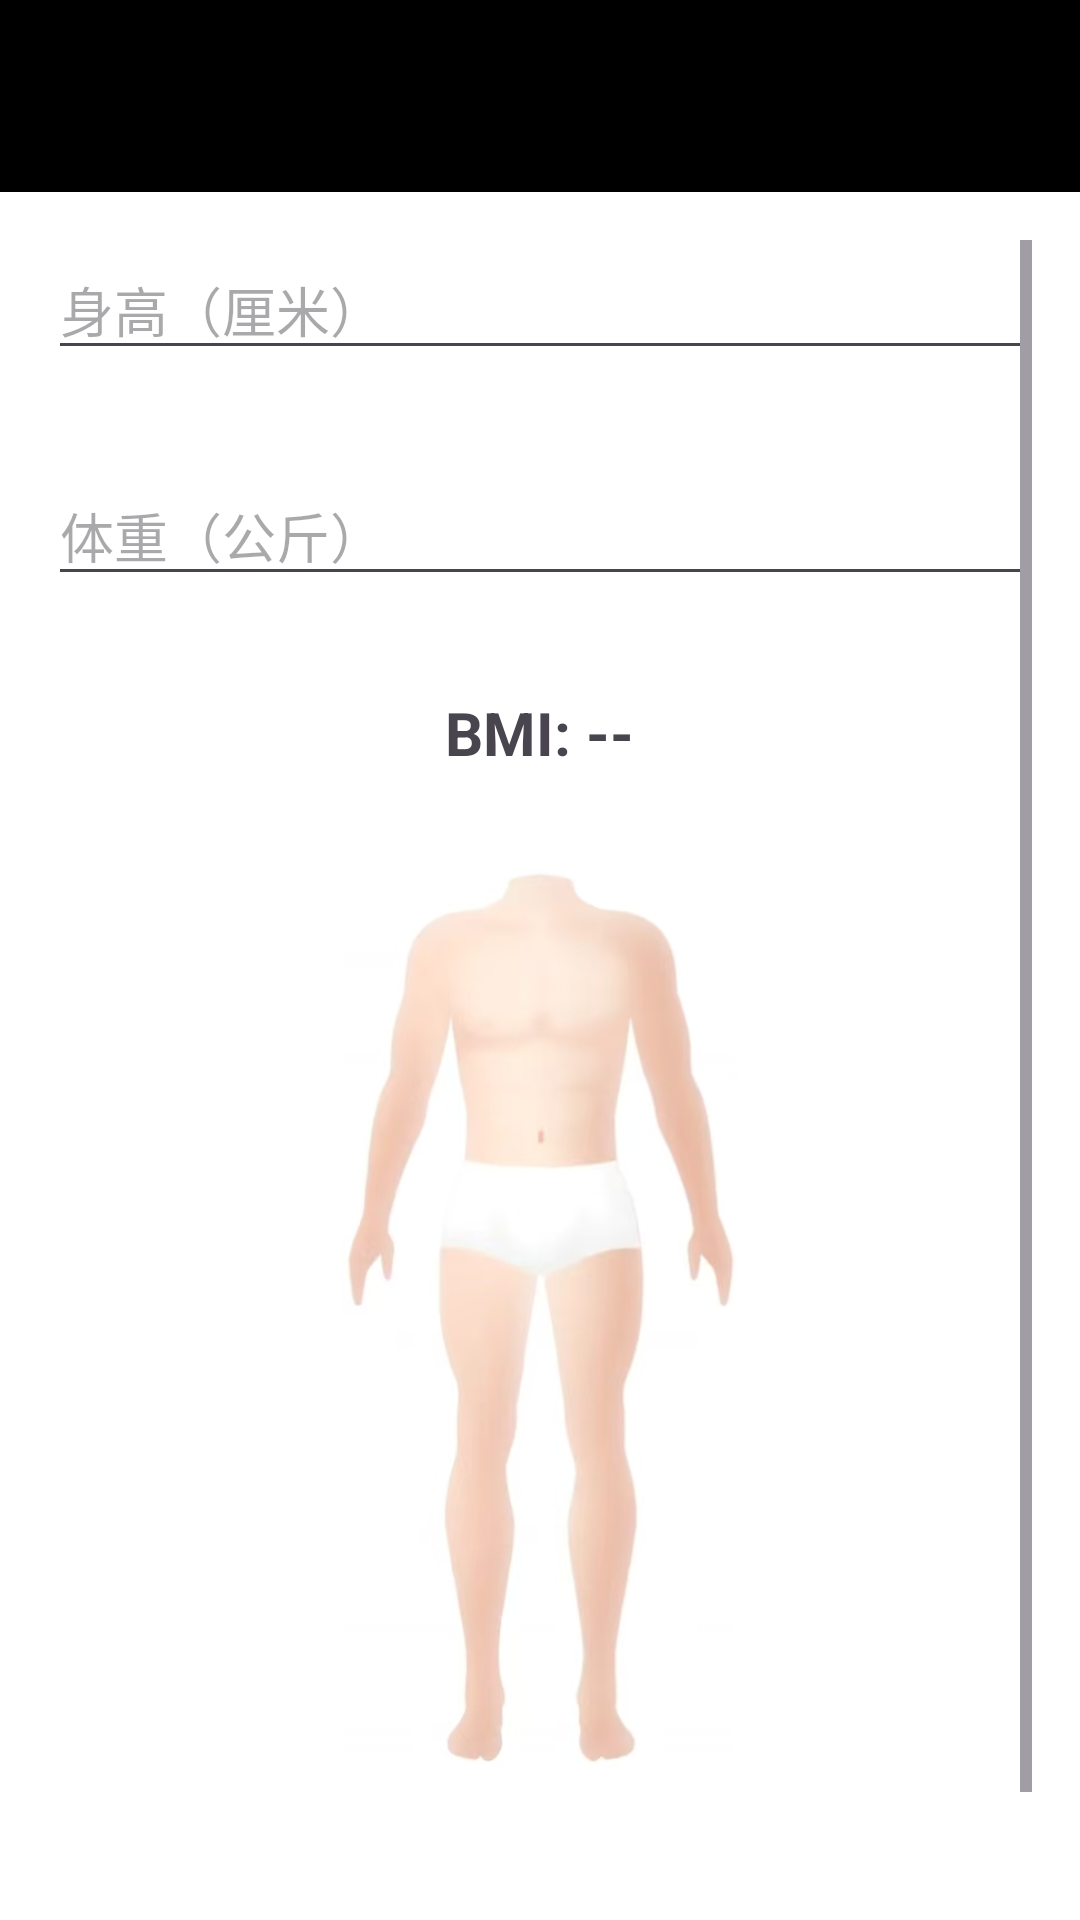

This screen was rendered from an Android layout file. Write that file and the resources it references.
<!-- AndroidManifest.xml: activity theme Theme.MyApplication -->
<!-- res/layout/activity_weight.xml -->
<?xml version="1.0" encoding="utf-8"?>
<LinearLayout xmlns:android="http://schemas.android.com/apk/res/android"
    xmlns:app="http://schemas.android.com/apk/res-auto"
    android:layout_width="match_parent"
    android:layout_height="match_parent"
    android:orientation="vertical"
    android:background="#FFFFFF">

    
    <androidx.appcompat.widget.Toolbar
        android:id="@+id/toolbar"
        android:layout_width="match_parent"
        android:layout_height="?attr/actionBarSize"
        android:background="?attr/colorPrimary"
        android:gravity="start|center_vertical"
        app:titleMarginStart="0dp"
        android:theme="@style/ThemeOverlay.AppCompat.Dark.ActionBar"
        android:title="体重计算" />

    <ScrollView
        android:layout_width="match_parent"
        android:layout_height="0dp"
        android:layout_weight="1"
        android:padding="16dp">

        <LinearLayout
            android:layout_width="match_parent"
            android:layout_height="wrap_content"
            android:orientation="vertical"
            android:gravity="center_horizontal">

            
            <EditText
                android:id="@+id/etHeightCm"
                android:layout_width="match_parent"
                android:layout_height="wrap_content"
                android:hint="身高（厘米）"
                android:inputType="numberDecimal"
                android:maxLines="1"
                android:layout_marginBottom="32dp" />

            
            <EditText
                android:id="@+id/etWeightKg"
                android:layout_width="match_parent"
                android:layout_height="wrap_content"
                android:hint="体重（公斤）"
                android:inputType="numberDecimal"
                android:maxLines="1"
                android:layout_marginBottom="32dp" />

            
            <TextView
                android:id="@+id/tvBmiResult"
                android:layout_width="wrap_content"
                android:layout_height="wrap_content"
                android:text="BMI: --"
                android:textSize="20sp"
                android:textStyle="bold"
                android:layout_marginBottom="32dp" />

            
            <ImageView
                android:id="@+id/ivStatusImage"
                android:layout_width="300dp"
                android:layout_height="300dp"
                android:scaleType="fitCenter"
                android:src="@drawable/normal"
            android:layout_marginBottom="32dp" />

            
            <Button
                android:id="@+id/btnGoToThird"
                android:layout_width="wrap_content"
                android:layout_height="wrap_content"
                android:text="下一步" />

        </LinearLayout>

    </ScrollView>

</LinearLayout>
<!-- resources referenced by this layout -->
<resources>
  <!-- drawable normal: jpg bitmap (drawable, 56790 bytes) -->
  <style name="Theme.MyApplication" parent="Base.Theme.MyApplication" />
  <style name="Base.Theme.MyApplication" parent="Theme.Material3.DayNight.NoActionBar">
          <item name="colorPrimary">@android:color/black</item>
          
          
      </style>
</resources>
